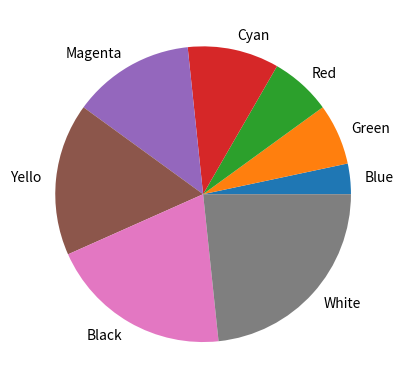

Here is the Python script that generated this plot:
'''
Created on 2017. 9. 12.

[redacted]
'''
a = [10,20,20,30,40,50,60,70]
label = ["Blue","Green","Red","Cyan","Magenta","Yello","Black","White"]

from matplotlib.pyplot import *
figure()
pie(a,labels=label)
# b,g,r,c,m,y,k,w
show()